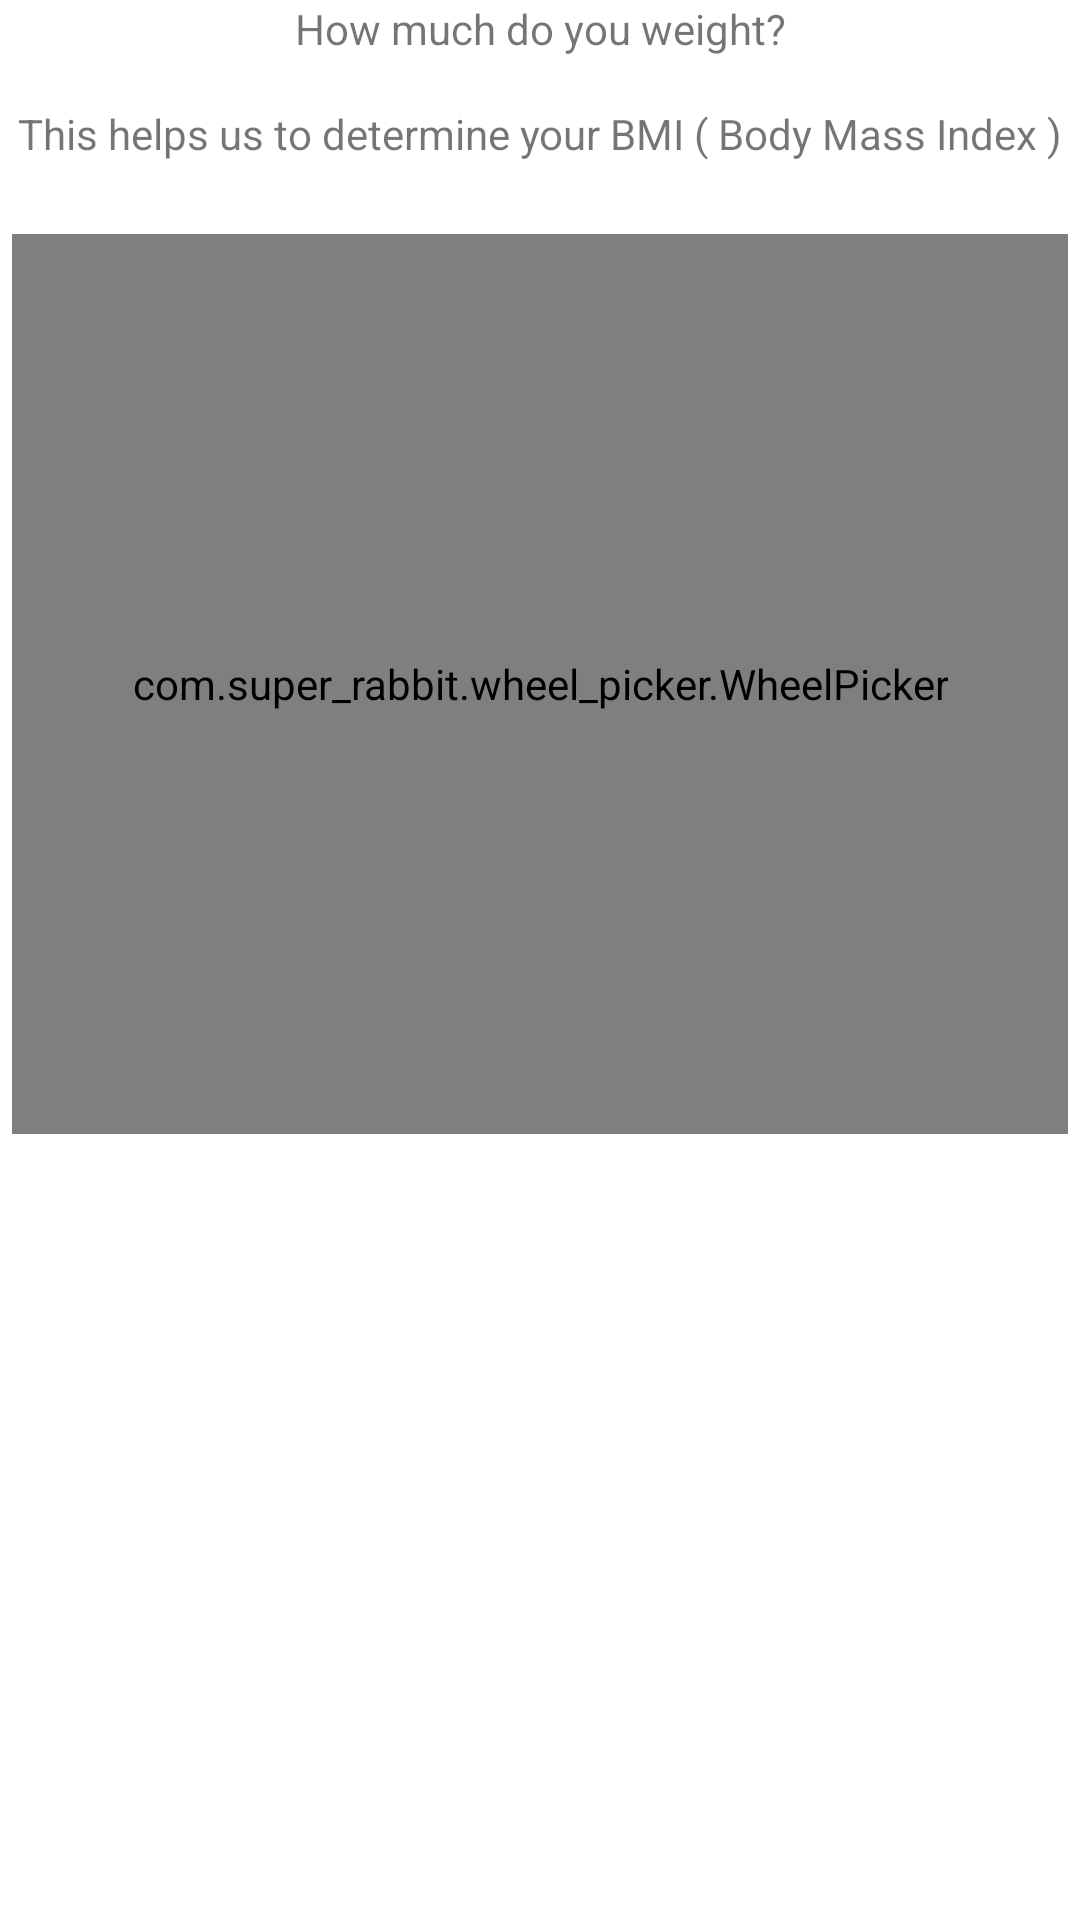

Here is an Android app screen rendered from its layout file. Give the layout XML and the strings, colors and styles it references.
<!-- AndroidManifest.xml: application theme Theme.StepByStep -->
<!-- res/layout/fragment_account_weight.xml -->
<?xml version="1.0" encoding="utf-8"?>
<FrameLayout xmlns:android="http://schemas.android.com/apk/res/android"
    xmlns:app="http://schemas.android.com/apk/res-auto"
    xmlns:tools="http://schemas.android.com/tools"
    android:layout_width="match_parent"
    android:layout_height="match_parent"
    tools:context=".fragment.AccountSizeFragment">

    <androidx.constraintlayout.widget.ConstraintLayout
        android:layout_width="match_parent"
        android:layout_height="match_parent">

        <TextView
            android:id="@+id/weight_title"
            android:layout_width="wrap_content"
            android:layout_height="wrap_content"
            android:text="@string/weight_title"
            app:layout_constraintEnd_toEndOf="parent"
            app:layout_constraintStart_toStartOf="parent"
            app:layout_constraintTop_toTopOf="parent" />

        <TextView
            android:id="@+id/weight_description"
            android:layout_width="wrap_content"
            android:layout_height="wrap_content"
            android:layout_marginTop="16dp"
            android:text="@string/weight_description"
            app:layout_constraintEnd_toEndOf="parent"
            app:layout_constraintStart_toStartOf="parent"
            app:layout_constraintTop_toBottomOf="@+id/weight_title" />

        <com.super_rabbit.wheel_picker.WheelPicker
            android:id="@+id/numberPicker"
            android:layout_width="wrap_content"
            android:layout_height="300dp"
            android:layout_centerInParent="true"
            android:layout_marginTop="24dp"
            android:paddingLeft="40dp"
            android:paddingRight="40dp"
            app:align="CENTER"
            app:layout_constraintLeft_toLeftOf="parent"
            app:layout_constraintRight_toRightOf="parent"
            app:layout_constraintTop_toBottomOf="@+id/weight_description"
            app:max="9"
            app:min="0"
            app:typeface="serif"
            app:wheelItemCount="5" />

        <TextView
            android:id="@+id/textView6"
            android:layout_width="wrap_content"
            android:layout_height="wrap_content"
            android:layout_marginEnd="64dp"
            android:layout_marginBottom="8dp"
            android:text="KG"
            android:textSize="24sp"
            app:layout_constraintBottom_toBottomOf="@+id/numberPicker"
            app:layout_constraintEnd_toEndOf="parent"
            app:layout_constraintStart_toEndOf="@+id/numberPicker"
            app:layout_constraintTop_toTopOf="@+id/numberPicker" />

    </androidx.constraintlayout.widget.ConstraintLayout>



</FrameLayout>
<!-- resources referenced by this layout -->
<resources>
  <string name="weight_description">This helps us to determine your BMI ( Body Mass Index )</string>
  <string name="weight_title">How much do you weight?</string>
  <style name="Theme.StepByStep" parent="Theme.MaterialComponents.DayNight.DarkActionBar">
          
          <item name="colorPrimary">@color/light_green</item>
          <item name="colorPrimaryVariant">@color/green</item>
          <item name="colorOnPrimary">@color/white</item>
          
          <item name="colorSecondary">@color/brown</item>
          <item name="colorSecondaryVariant">@color/light_brown</item>
          <item name="colorOnSecondary">@color/black</item>
          
          <item name="android:statusBarColor" tools:targetApi="l">?attr/colorPrimaryVariant</item>
          
      </style>
  <color name="light_green">#CCD5AE</color>
  <color name="green">#81B29A</color>
  <color name="white">#FFFFFFFF</color>
  <color name="brown">#D4A373</color>
  <color name="light_brown">#FAEDCD</color>
  <color name="black">#FF000000</color>
</resources>
